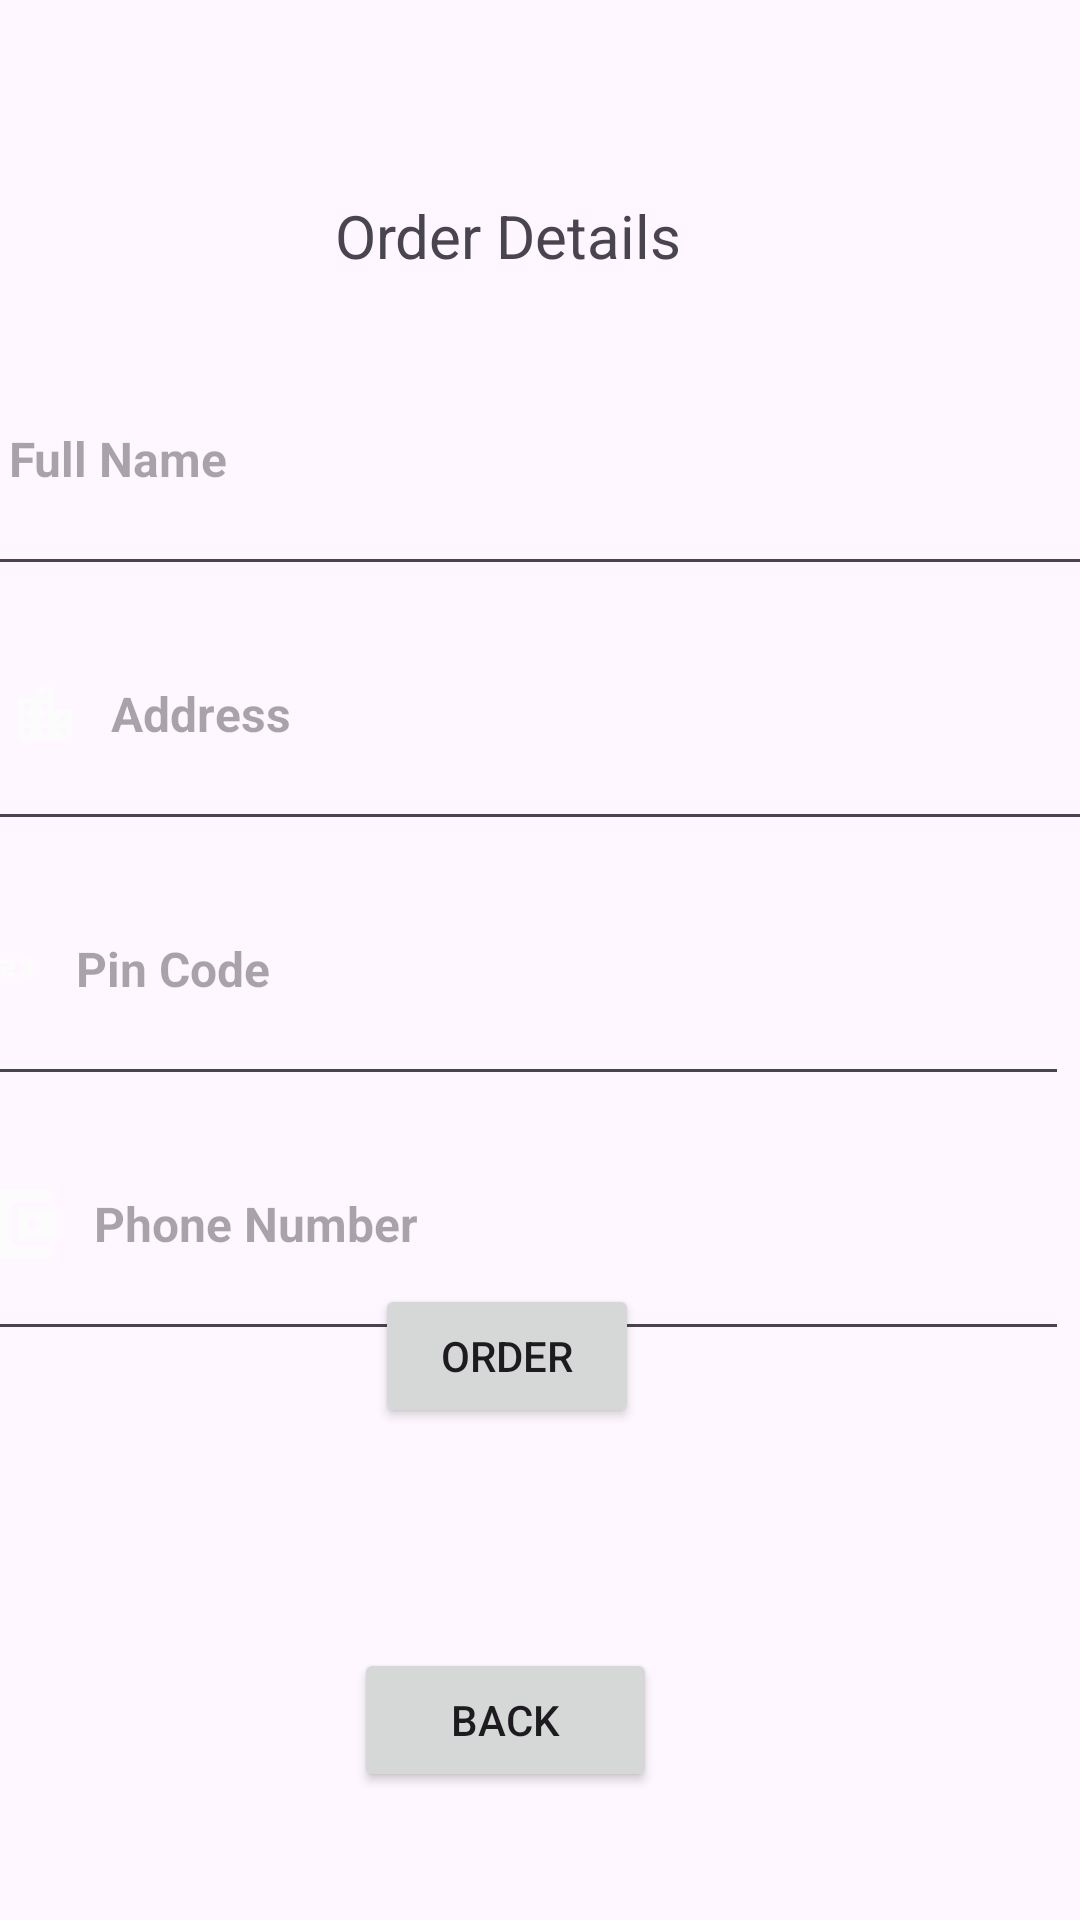

This screen was rendered from an Android layout file. Write that file and the resources it references.
<!-- AndroidManifest.xml: application theme Theme.HealthInTouch -->
<!-- res/layout/activity_lab_test_book.xml -->
<?xml version="1.0" encoding="utf-8"?>
<androidx.constraintlayout.widget.ConstraintLayout xmlns:android="http://schemas.android.com/apk/res/android"
    xmlns:app="http://schemas.android.com/apk/res-auto"
    xmlns:tools="http://schemas.android.com/tools"
    android:id="@+id/main"
    android:layout_width="match_parent"
    android:layout_height="match_parent"
    tools:context=".LabTestBookActivity">

    <EditText
        android:id="@+id/ltbname"
        android:layout_width="375dp"
        android:layout_height="75dp"
        android:drawablePadding="10dp"
        android:hint="Full Name"
        android:paddingStart="10dp"
        android:paddingLeft="10dp"
        android:paddingTop="20dp"
        android:paddingBottom="30dp"
        android:text=""
        android:textColor="@color/black"
        android:textSize="16sp"
        android:textStyle="bold"
        app:drawableLeftCompat="@drawable/ic_baseline_person_24"
        app:layout_constraintBottom_toBottomOf="parent"
        app:layout_constraintEnd_toEndOf="parent"
        app:layout_constraintStart_toStartOf="parent"
        app:layout_constraintTop_toTopOf="parent"
        app:layout_constraintVertical_bias="0.213" />

    <EditText
        android:id="@+id/ltbaddress"
        android:layout_width="375dp"
        android:layout_height="75dp"
        android:layout_marginTop="10dp"
        android:drawableLeft="@drawable/baseline_location_city_24"
        android:drawablePadding="10dp"
        android:hint="Address"
        android:paddingLeft="10dp"
        android:paddingTop="20dp"
        android:paddingBottom="30dp"
        android:text=""
        android:textColor="@color/black"
        android:textSize="16sp"
        android:textStyle="bold"
        app:layout_constraintEnd_toEndOf="parent"
        app:layout_constraintHorizontal_bias="0.0"
        app:layout_constraintStart_toStartOf="@+id/ltbname"
        app:layout_constraintTop_toBottomOf="@+id/ltbname" />

    <EditText
        android:id="@+id/ltbpincode"
        android:layout_width="375dp"
        android:layout_height="75dp"
        android:layout_marginTop="10dp"
        android:layout_marginEnd="16dp"
        android:layout_marginRight="16dp"
        android:drawableLeft="@drawable/contact"
        android:drawablePadding="10dp"
        android:hint="Pin Code"
        android:paddingLeft="10dp"
        android:paddingTop="20dp"
        android:paddingBottom="30dp"
        android:text=""
        android:textColor="@color/black"
        android:textSize="16sp"
        android:textStyle="bold"
        app:layout_constraintEnd_toEndOf="parent"
        app:layout_constraintStart_toStartOf="@+id/ltbaddress"
        app:layout_constraintTop_toBottomOf="@+id/ltbaddress" />

    <EditText
        android:id="@+id/ltbcontact"
        android:layout_width="375dp"
        android:layout_height="75dp"
        android:layout_marginTop="10dp"
        android:drawableLeft="@drawable/baseline_account_balance_wallet_24"
        android:drawablePadding="10dp"
        android:hint="Phone Number"
        android:paddingLeft="10dp"
        android:paddingTop="20dp"
        android:paddingBottom="30dp"
        android:text=""
        android:textColor="@color/black"
        android:textSize="16sp"
        android:textStyle="bold"
        app:layout_constraintStart_toStartOf="@+id/ltbpincode"
        app:layout_constraintTop_toBottomOf="@+id/ltbpincode" />

    <TextView
        android:id="@+id/textView6"
        android:layout_width="wrap_content"
        android:layout_height="wrap_content"
        android:text="Order Details"
        android:textSize="20sp"
        app:layout_constraintBottom_toBottomOf="parent"
        app:layout_constraintEnd_toEndOf="parent"
        app:layout_constraintHorizontal_bias="0.457"
        app:layout_constraintStart_toStartOf="parent"
        app:layout_constraintTop_toTopOf="parent"
        app:layout_constraintVertical_bias="0.106" />

    <Button
        android:id="@+id/ltborder"
        android:layout_width="wrap_content"
        android:layout_height="wrap_content"
        android:text="Order"
        app:layout_constraintBottom_toBottomOf="parent"
        app:layout_constraintEnd_toEndOf="parent"
        app:layout_constraintHorizontal_bias="0.459"
        app:layout_constraintStart_toStartOf="parent"
        app:layout_constraintTop_toTopOf="parent"
        app:layout_constraintVertical_bias="0.723" />

    <Button
        android:id="@+id/button"
        android:layout_width="101dp"
        android:layout_height="48dp"
        android:text="@string/back"
        app:layout_constraintBottom_toBottomOf="parent"
        app:layout_constraintEnd_toEndOf="parent"
        app:layout_constraintHorizontal_bias="0.456"
        app:layout_constraintStart_toStartOf="parent"
        app:layout_constraintTop_toTopOf="parent"
        app:layout_constraintVertical_bias="0.928" />


</androidx.constraintlayout.widget.ConstraintLayout>
<!-- resources referenced by this layout -->
<resources>
  <!-- drawable baseline_account_balance_wallet_24 (drawable) -->
  <vector xmlns:android="http://schemas.android.com/apk/res/android" android:height="30dp" android:tint="#FDFCFC" android:viewportHeight="24" android:viewportWidth="24" android:width="30dp">
        
      <path android:fillColor="@android:color/white" android:pathData="M21,18v1c0,1.1 -0.9,2 -2,2L5,21c-1.11,0 -2,-0.9 -2,-2L3,5c0,-1.1 0.89,-2 2,-2h14c1.1,0 2,0.9 2,2v1h-9c-1.11,0 -2,0.9 -2,2v8c0,1.1 0.89,2 2,2h9zM12,16h10L22,8L12,8v8zM16,13.5c-0.83,0 -1.5,-0.67 -1.5,-1.5s0.67,-1.5 1.5,-1.5 1.5,0.67 1.5,1.5 -0.67,1.5 -1.5,1.5z"/>
      
  </vector>
  <!-- drawable baseline_location_city_24 (drawable) -->
  <vector xmlns:android="http://schemas.android.com/apk/res/android" android:height="24dp" android:tint="#FDFCFC" android:viewportHeight="24" android:viewportWidth="24" android:width="24dp">
        
      <path android:fillColor="@android:color/white" android:pathData="M15,11L15,5l-3,-3 -3,3v2L3,7v14h18L21,11h-6zM7,19L5,19v-2h2v2zM7,15L5,15v-2h2v2zM7,11L5,11L5,9h2v2zM13,19h-2v-2h2v2zM13,15h-2v-2h2v2zM13,11h-2L11,9h2v2zM13,7h-2L11,5h2v2zM19,19h-2v-2h2v2zM19,15h-2v-2h2v2z"/>
      
  </vector>
  <!-- drawable contact (drawable) -->
  <vector xmlns:android="http://schemas.android.com/apk/res/android" android:height="24dp" android:tint="#FDFCFC" android:viewportHeight="24" android:viewportWidth="24" android:width="24dp">
        
      <path android:fillColor="@android:color/white" android:pathData="M7,15H5.5v-4.5H4V9h3V15zM13.5,13.5h-3v-1h2c0.55,0 1,-0.45 1,-1V10c0,-0.55 -0.45,-1 -1,-1H9v1.5h3v1h-2c-0.55,0 -1,0.45 -1,1V15h4.5V13.5zM19.5,14v-4c0,-0.55 -0.45,-1 -1,-1H15v1.5h3v1h-2v1h2v1h-3V15h3.5C19.05,15 19.5,14.55 19.5,14z"/>
      
  </vector>
  <string name="back">Back</string>
  <style name="Theme.HealthInTouch" parent="Base.Theme.HealthInTouch" />
  <style name="Base.Theme.HealthInTouch" parent="Theme.Material3.DayNight.NoActionBar">
          
          
      </style>
  <!-- not gathered from this repository: default colours our renderer supplied (Android Studio template values) -->
  <color name="black">#FF000000</color>
</resources>
